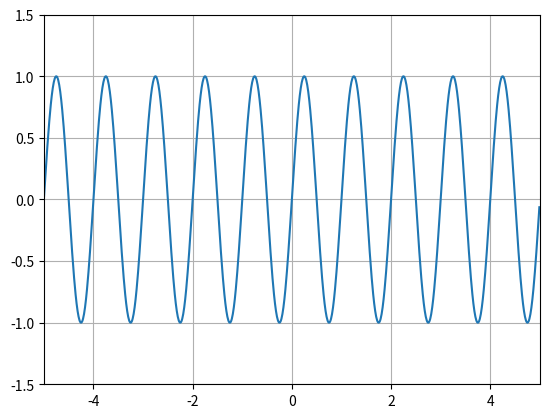

Python code for this plot:
import matplotlib.pyplot as plt 

import numpy as np

x = np.arange(-5,5, .01)
y = np.sin(2*np.pi*x)

plt.xlim(-5,5)
plt.ylim(-1.5,1.5)

plt.plot(x,y)

plt.grid()

plt.show()